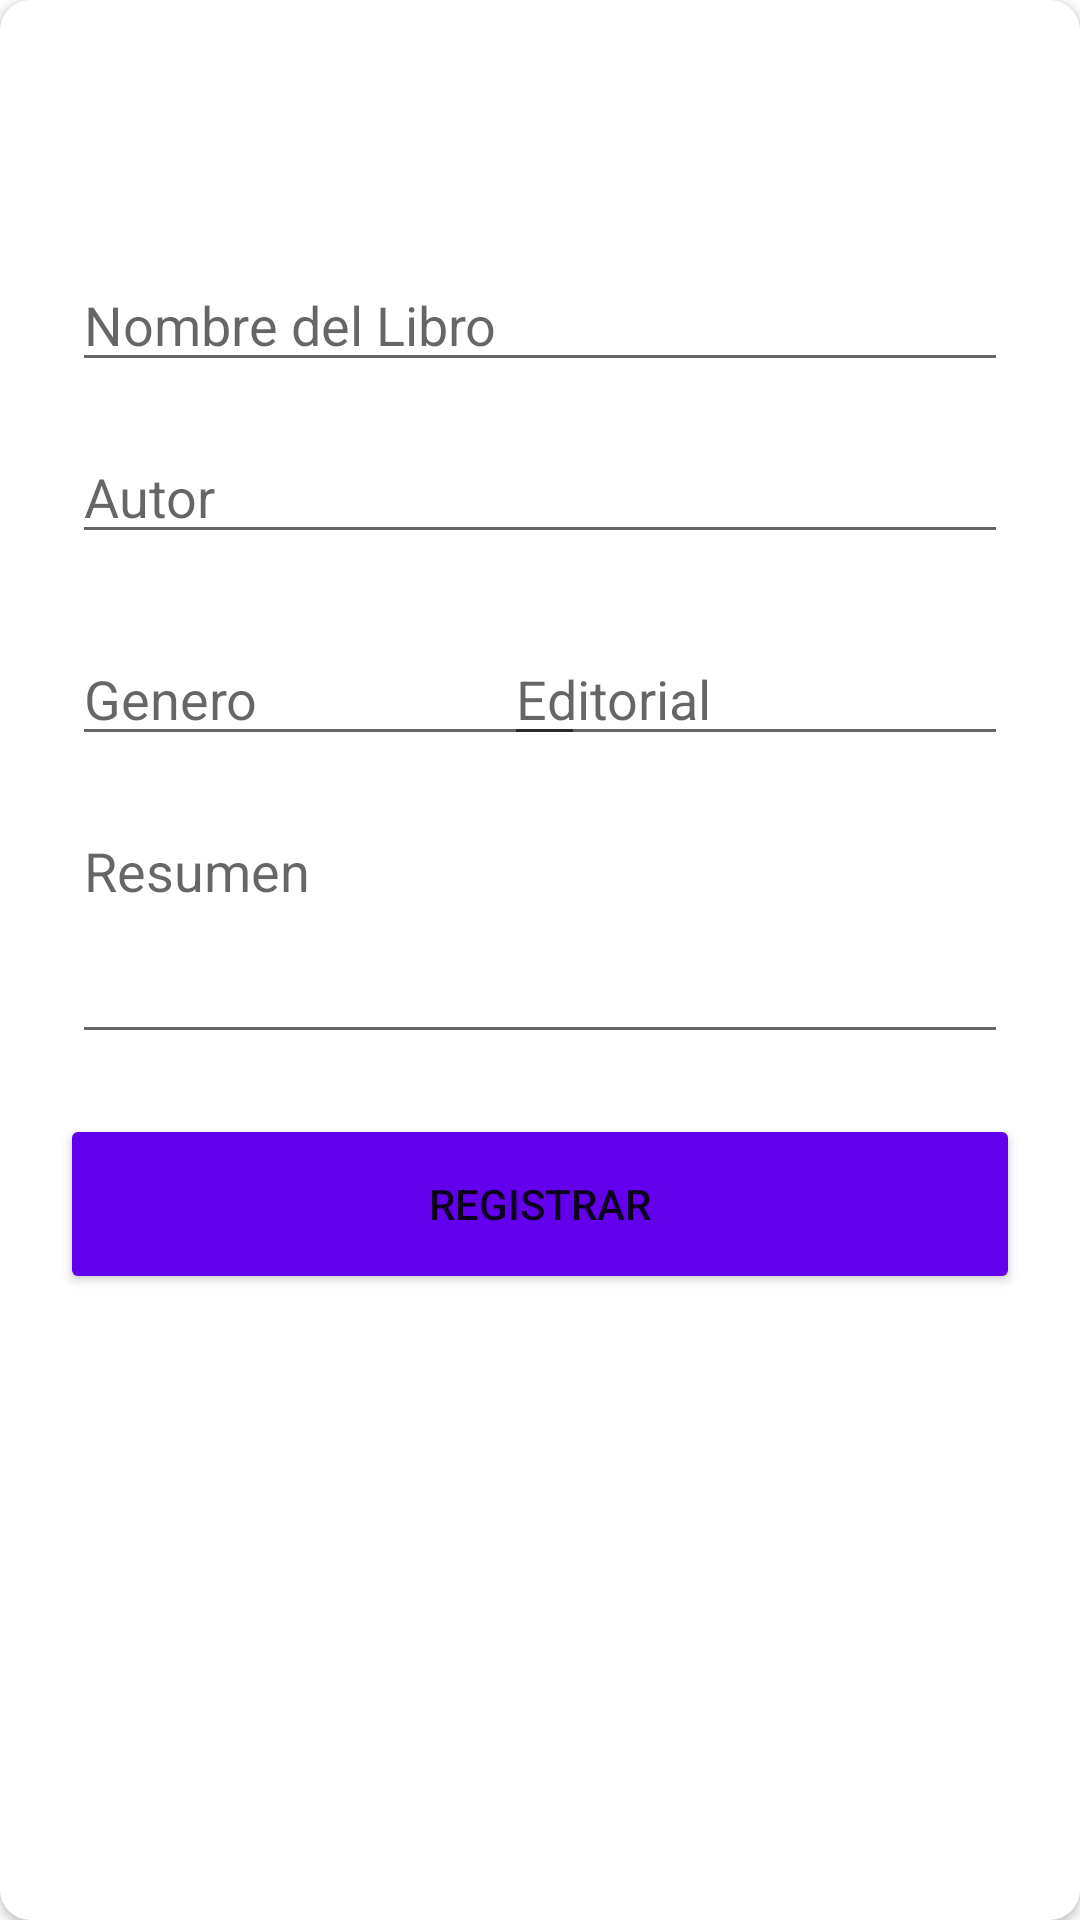

Layout XML and referenced resources for this Android screen:
<!-- AndroidManifest.xml: application theme Theme.Evalucion03App -->
<!-- res/layout/dialog_book.xml -->
<?xml version="1.0" encoding="utf-8"?>
<androidx.cardview.widget.CardView xmlns:android="http://schemas.android.com/apk/res/android"
    android:layout_width="match_parent"
    android:layout_height="match_parent"
    xmlns:app="http://schemas.android.com/apk/res-auto"
    app:cardCornerRadius="10dp"
    android:background="@color/white">

    <ScrollView
        android:layout_width="match_parent"
        android:layout_height="wrap_content">
    <LinearLayout
        android:layout_width="match_parent"
        android:layout_height="wrap_content"
        android:orientation="vertical"
        android:padding="20dp">

        <ImageView
            android:layout_width="match_parent"
            android:layout_height="50dp"
            app:tint="@color/purple_500"
            android:src="@drawable/ic_baseline_bookmark_add_24"/>

        <EditText
            android:id="@+id/edtNombreBook"
            android:layout_width="match_parent"
            android:layout_height="wrap_content"
            android:hint="Nombre del Libro"
            android:maxLines="1"
            android:inputType="textCapWords"
            android:layout_marginTop="16dp"
            android:layout_marginStart="4dp"
            android:layout_marginEnd="4dp"/>
        <EditText
            android:id="@+id/edtAutorBook"
            android:layout_width="match_parent"
            android:layout_height="wrap_content"
            android:hint="Autor"
            android:maxLines="1"
            android:inputType="textCapWords"
            android:layout_marginTop="16dp"
            android:layout_marginStart="4dp"
            android:layout_marginEnd="4dp"/>

        <RelativeLayout
            android:layout_width="match_parent"
            android:layout_height="match_parent"
            android:layout_marginTop="10dp">

        <EditText
            android:id="@+id/edtCategoriaBook"
            android:layout_width="match_parent"
            android:layout_height="wrap_content"
            android:hint="Genero"
            android:maxLines="1"
            android:inputType="textCapWords"
            android:layout_marginTop="16dp"
            android:layout_marginStart="4dp"
            android:layout_marginEnd="145dp"/>

        <EditText
            android:id="@+id/edtEditorialBook"
            android:layout_width="match_parent"
            android:layout_height="wrap_content"
            android:hint="Editorial"
            android:maxLines="1"
            android:inputType="textCapWords"
            android:layout_marginTop="16dp"
            android:layout_marginStart="148dp"
            android:layout_marginEnd="4dp"/>

        </RelativeLayout>

        <EditText
            android:id="@+id/edtResumenBook"
            android:layout_width="match_parent"
            android:layout_height="wrap_content"
            android:gravity="top|left"
            android:hint="Resumen"
            android:minLines="3"
            android:maxLines="10"
            android:scrollbars="vertical"
            android:inputType="textMultiLine"
            android:layout_marginTop="16dp"
            android:layout_marginStart="4dp"
            android:layout_marginEnd="4dp"/>

        <Button
            android:id="@+id/btnRegisterBook"
            android:layout_width="match_parent"
            android:layout_height="60dp"
            android:layout_marginTop="20dp"
            android:text="REGISTRAR"
            android:backgroundTint="@color/purple_500"/>

    </LinearLayout></ScrollView>


</androidx.cardview.widget.CardView>
<!-- resources referenced by this layout -->
<resources>
  <style name="Theme.Evalucion03App" parent="Theme.MaterialComponents.DayNight.DarkActionBar">
          
          <item name="colorPrimary">@color/purple_500</item>
          <item name="colorPrimaryVariant">@color/purple_700</item>
          <item name="colorOnPrimary">@color/white</item>
          
          <item name="colorSecondary">@color/teal_200</item>
          <item name="colorSecondaryVariant">@color/teal_700</item>
          <item name="colorOnSecondary">@color/black</item>
          
          <item name="android:statusBarColor" tools:targetApi="l">?attr/colorPrimaryVariant</item>
          
      </style>
  <!-- not gathered from this repository: default colours our renderer supplied (Android Studio template values) -->
  <color name="purple_500">#FF6200EE</color>
  <color name="purple_700">#FF3700B3</color>
  <color name="teal_200">#FF03DAC5</color>
  <color name="teal_700">#FF018786</color>
  <color name="black">#FF000000</color>
  <color name="white">#FFFFFFFF</color>
</resources>
